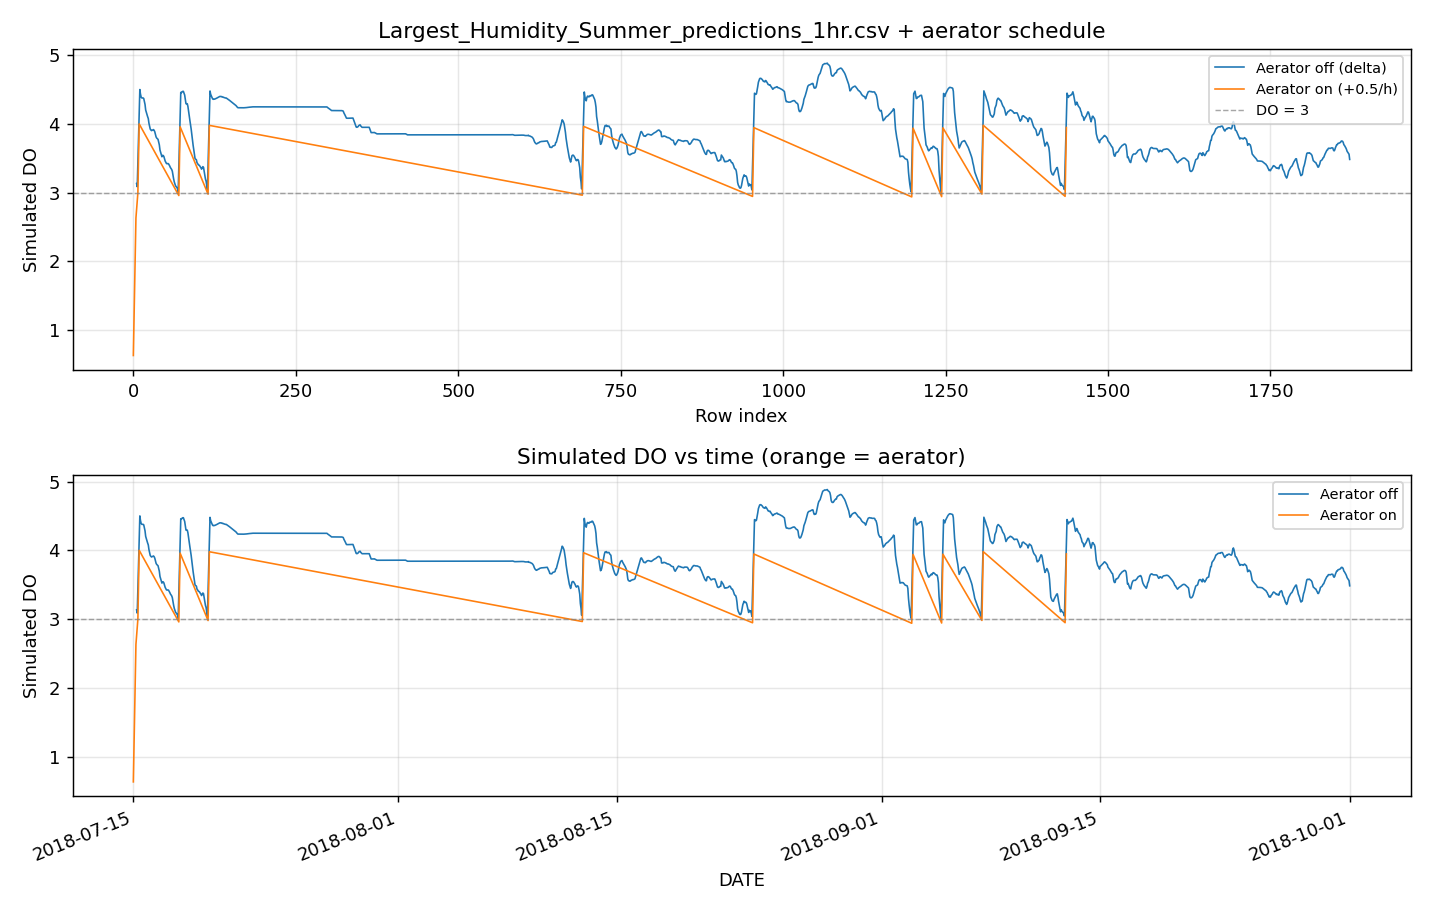

The table this chart was drawn from, first rows:
DATE, simulated_DO, aerator_on, pred_DO_delta_applied
2018-07-15 00:00:00, 0.6331, True, 
2018-07-15 01:00:00, 1.133, True, 
2018-07-15 02:00:00, 1.633, True, 
2018-07-15 03:00:00, 2.133, True, 
2018-07-15 04:00:00, 2.633, True, 
2018-07-15 05:00:00, 3.133, False, -0.03365
2018-07-15 06:00:00, 3.087, False, -0.0464
2018-07-15 07:00:00, 3, True, 
2018-07-15 08:00:00, 3.5, True, 
2018-07-15 09:00:00, 4, True, 
2018-07-15 10:00:00, 4.5, False, -0.06713
2018-07-15 11:00:00, 4.433, False, -0.06713
2018-07-15 12:00:00, 4.391, False, -0.04142
2018-07-15 13:00:00, 4.377, False, -0.01434
2018-07-15 14:00:00, 4.377, False, 7.448117752863102e-05
2018-07-15 15:00:00, 4.378, False, 0.0005065
2018-07-15 16:00:00, 4.37, False, -0.007997
2018-07-15 17:00:00, 4.326, False, -0.04357
2018-07-15 18:00:00, 4.282, False, -0.04357
2018-07-15 19:00:00, 4.202, False, -0.08086
2018-07-15 20:00:00, 4.168, False, -0.0332
2018-07-15 21:00:00, 4.135, False, -0.0332
2018-07-15 22:00:00, 4.105, False, -0.03017
2018-07-15 23:00:00, 4.078, False, -0.02663
2018-07-16 00:00:00, 4.011, False, -0.06785
2018-07-16 01:00:00, 3.968, False, -0.04262
2018-07-16 02:00:00, 3.925, False, -0.04262
2018-07-16 03:00:00, 3.912, False, -0.0132
2018-07-16 04:00:00, 3.903, False, -0.009533
2018-07-16 05:00:00, 3.908, False, 0.005138
2018-07-16 06:00:00, 3.912, False, 0.004474
2018-07-16 07:00:00, 3.917, False, 0.005207
2018-07-16 08:00:00, 3.906, False, -0.0112
2018-07-16 09:00:00, 3.885, False, -0.02083
2018-07-16 10:00:00, 3.848, False, -0.03717
2018-07-16 11:00:00, 3.811, False, -0.03717
2018-07-16 12:00:00, 3.794, False, -0.01704
2018-07-16 13:00:00, 3.784, False, -0.009958
2018-07-16 14:00:00, 3.776, False, -0.008433
2018-07-16 15:00:00, 3.736, False, -0.03996
2018-07-16 16:00:00, 3.696, False, -0.03996
2018-07-16 17:00:00, 3.62, False, -0.07571
2018-07-16 18:00:00, 3.588, False, -0.03155
2018-07-16 19:00:00, 3.555, False, -0.0332
2018-07-16 20:00:00, 3.523, False, -0.03267
2018-07-16 21:00:00, 3.542, False, 0.01982
2018-07-16 22:00:00, 3.541, False, -0.001277
2018-07-16 23:00:00, 3.525, False, -0.01566
2018-07-17 00:00:00, 3.493, False, -0.03256
2018-07-17 01:00:00, 3.46, False, -0.03256
2018-07-17 02:00:00, 3.442, False, -0.01869
2018-07-17 03:00:00, 3.424, False, -0.01751
2018-07-17 04:00:00, 3.421, False, -0.002726
2018-07-17 05:00:00, 3.424, False, 0.002422
2018-07-17 06:00:00, 3.422, False, -0.001885
2018-07-17 07:00:00, 3.406, False, -0.01547
2018-07-17 08:00:00, 3.388, False, -0.01815
2018-07-17 09:00:00, 3.366, False, -0.02232
2018-07-17 10:00:00, 3.351, False, -0.01514
2018-07-17 11:00:00, 3.338, False, -0.01301
... 1,813 more rows
